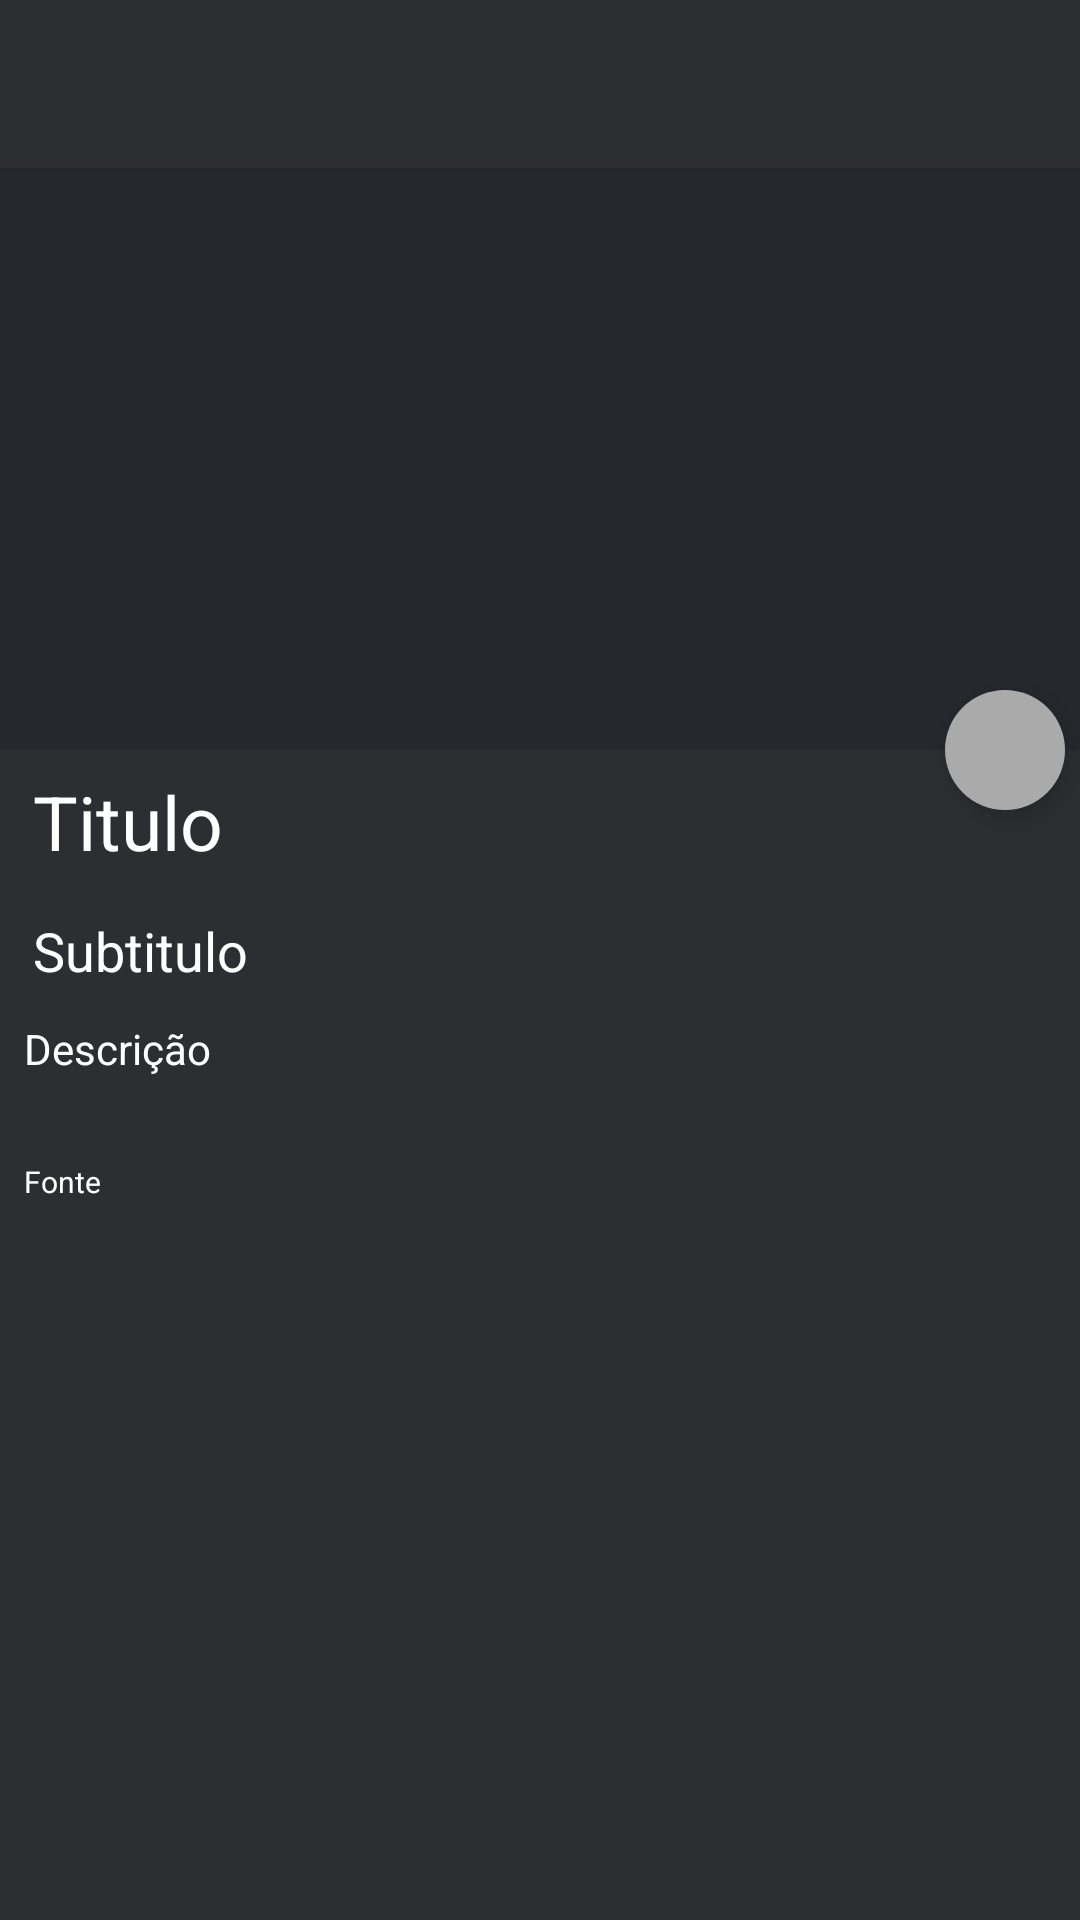

Write the Android layout XML for this screen, with the resource values it uses.
<!-- AndroidManifest.xml: application theme AppTheme -->
<!-- res/layout/activity_detail_shot.xml -->
<?xml version="1.0" encoding="utf-8"?>

<android.support.design.widget.CoordinatorLayout xmlns:android="http://schemas.android.com/apk/res/android"
    xmlns:app="http://schemas.android.com/apk/res-auto"
    xmlns:tools="http://schemas.android.com/tools"
    android:id="@+id/myCoordinatorLayout"
    android:layout_width="match_parent"
    android:layout_height="match_parent"
    android:fitsSystemWindows="true"
    android:background="@color/cinza_claro">

    <android.support.design.widget.AppBarLayout
        android:id="@+id/appbar"
        android:layout_width="match_parent"
        android:layout_height="250dp"
        android:theme="@style/ThemeOverlay.AppCompat.Dark.ActionBar"
        android:fitsSystemWindows="true"
        >

        <android.support.design.widget.CollapsingToolbarLayout
            android:id="@+id/collapsing_toolbar"
            android:layout_height="match_parent"
            android:layout_width="match_parent"
            app:layout_scrollFlags="scroll|exitUntilCollapsed"
            app:contentScrim="@color/branco"
            app:expandedTitleTextAppearance="@style/HeaderTitleStyle2"
            app:expandedTitleMarginStart="10dp"
            app:expandedTitleMarginEnd="10dp"
            android:fitsSystemWindows="true" >

            <ImageView
                android:id="@+id/imageViewAvatar"
                android:layout_width="match_parent"
                android:layout_height="wrap_content"
                android:adjustViewBounds="true"
                android:scaleType="centerCrop"
                android:transitionName="element1"
                android:fitsSystemWindows="true"
                app:layout_collapseMode="parallax" />

            <android.support.v7.widget.Toolbar
                android:id="@+id/tb_main"
                android:elevation="1dp"
                app:popupTheme="@style/AppTheme.PopupOverlay"
                android:layout_width="match_parent"
                android:layout_height="?attr/actionBarSize"
                android:background="@color/cinza_claro"
                app:layout_collapseMode="pin"/>

        </android.support.design.widget.CollapsingToolbarLayout>


    </android.support.design.widget.AppBarLayout>

    <android.support.v4.widget.NestedScrollView
        android:layout_width="match_parent"
        android:layout_height="match_parent"
        android:fillViewport="true"
        android:paddingTop="0dp"
        android:paddingLeft="4dp"
        android:paddingRight="4dp"
        app:layout_behavior="@string/appbar_scrolling_view_behavior">

        <LinearLayout
            android:id="@+id/ll_tv_description"
            android:layout_width="match_parent"
            android:layout_height="wrap_content"
            android:orientation="vertical" >

            <TextView
                android:id="@+id/textViewTitle"
                android:layout_width="wrap_content"
                android:layout_height="wrap_content"
                android:layout_gravity="left"
                android:padding="7dp"
                android:text="Titulo"
                android:textAlignment="textStart"
                android:textColor="@color/branco"
                android:textSize="25dp" />

            <TextView
                android:id="@+id/textViewSubTitle"
                android:layout_width="match_parent"
                android:layout_height="wrap_content"
                android:padding="7dp"
                android:text="Subtitulo"
                android:textAlignment="textStart"
                android:textColor="@color/branco"
                android:textSize="18dp" />

            <TextView
                android:id="@+id/textViewDescription"
                android:layout_width="match_parent"
                android:layout_height="wrap_content"
                android:lineSpacingExtra="4dp"
                android:padding="4dp"
                android:text="Descrição"
                android:textSize="14dp"
                android:textColor="@color/branco"
                android:typeface="normal" />


            <TextView
                android:id="@+id/textViewFonte"
                android:layout_width="match_parent"
                android:layout_height="wrap_content"
                android:layout_marginTop="20dp"
                android:padding="4dp"
                android:text="Fonte"
                android:textSize="10dp"
                android:textColor="@color/branco" />

            <LinearLayout
                android:id="@+id/framelayoyouparaentrarofragment"
                android:layout_width="match_parent"
                android:layout_height="200dp"
                android:layout_alignParentRight="true"
                android:layout_gravity="center"
                android:gravity="center"
                android:orientation="vertical"
                android:paddingBottom="10dp"
                android:visibility="gone">

                <FrameLayout
                    android:id="@+id/content"
                    android:layout_width="match_parent"
                    android:layout_height="match_parent" />

            </LinearLayout>

            <LinearLayout
                android:id="@+id/llslidergalery"
                android:layout_width="match_parent"
                android:layout_height="270dp"
                android:layout_alignParentRight="true"
                android:gravity="center"
                android:orientation="vertical">
            </LinearLayout>

        </LinearLayout>
    </android.support.v4.widget.NestedScrollView>


    <android.support.design.widget.FloatingActionButton
        android:id="@+id/fab"
        android:layout_height="wrap_content"
        android:layout_width="wrap_content"
        android:clickable="true"
        android:src="@drawable/ic_plus"
        app:backgroundTint="@color/cinza"
        app:fabSize="mini"
        app:borderWidth="0dp"
        android:elevation="0dp"
        android:layout_marginBottom="@dimen/fab_margin_bottom"
        android:layout_marginEnd="@dimen/fab_margin_right"
        android:layout_marginRight="@dimen/fab_margin_right"
        app:layout_anchor="@id/appbar"
        app:layout_anchorGravity="bottom|right|end"/>


</android.support.design.widget.CoordinatorLayout>
<!-- resources referenced by this layout -->
<resources>
  <color name="branco">#FFFFFF</color>
  <color name="cinza">#AAAAAA</color>
  <color name="cinza_claro">#2C2E32</color>
  <dimen name="fab_margin_bottom">1dp</dimen>
  <dimen name="fab_margin_right">5dp</dimen>
  <style name="AppTheme.PopupOverlay" parent="ThemeOverlay.AppCompat.Light" />
  <style name="HeaderTitleStyle2" parent="@android:style/TextAppearance">
          <item name="android:textColor">@android:color/transparent</item>
          <item name="android:textSize">20sp</item>
          <item name="android:textStyle">bold</item>
      </style>
  <style name="AppTheme" parent="Theme.AppCompat.NoActionBar">
          
          <item name="colorPrimary">@color/toolbar_background</item>
          <item name="colorPrimaryDark">@color/preto</item>
          <item name="colorAccent">@color/amarelo_claro</item>
  
          <item name="android:windowBackground">@color/cinza_claro</item>
      </style>
  <color name="toolbar_background">#25292e</color>
  <color name="preto">#000000</color>
  <color name="amarelo_claro">#fbd652</color>
</resources>
